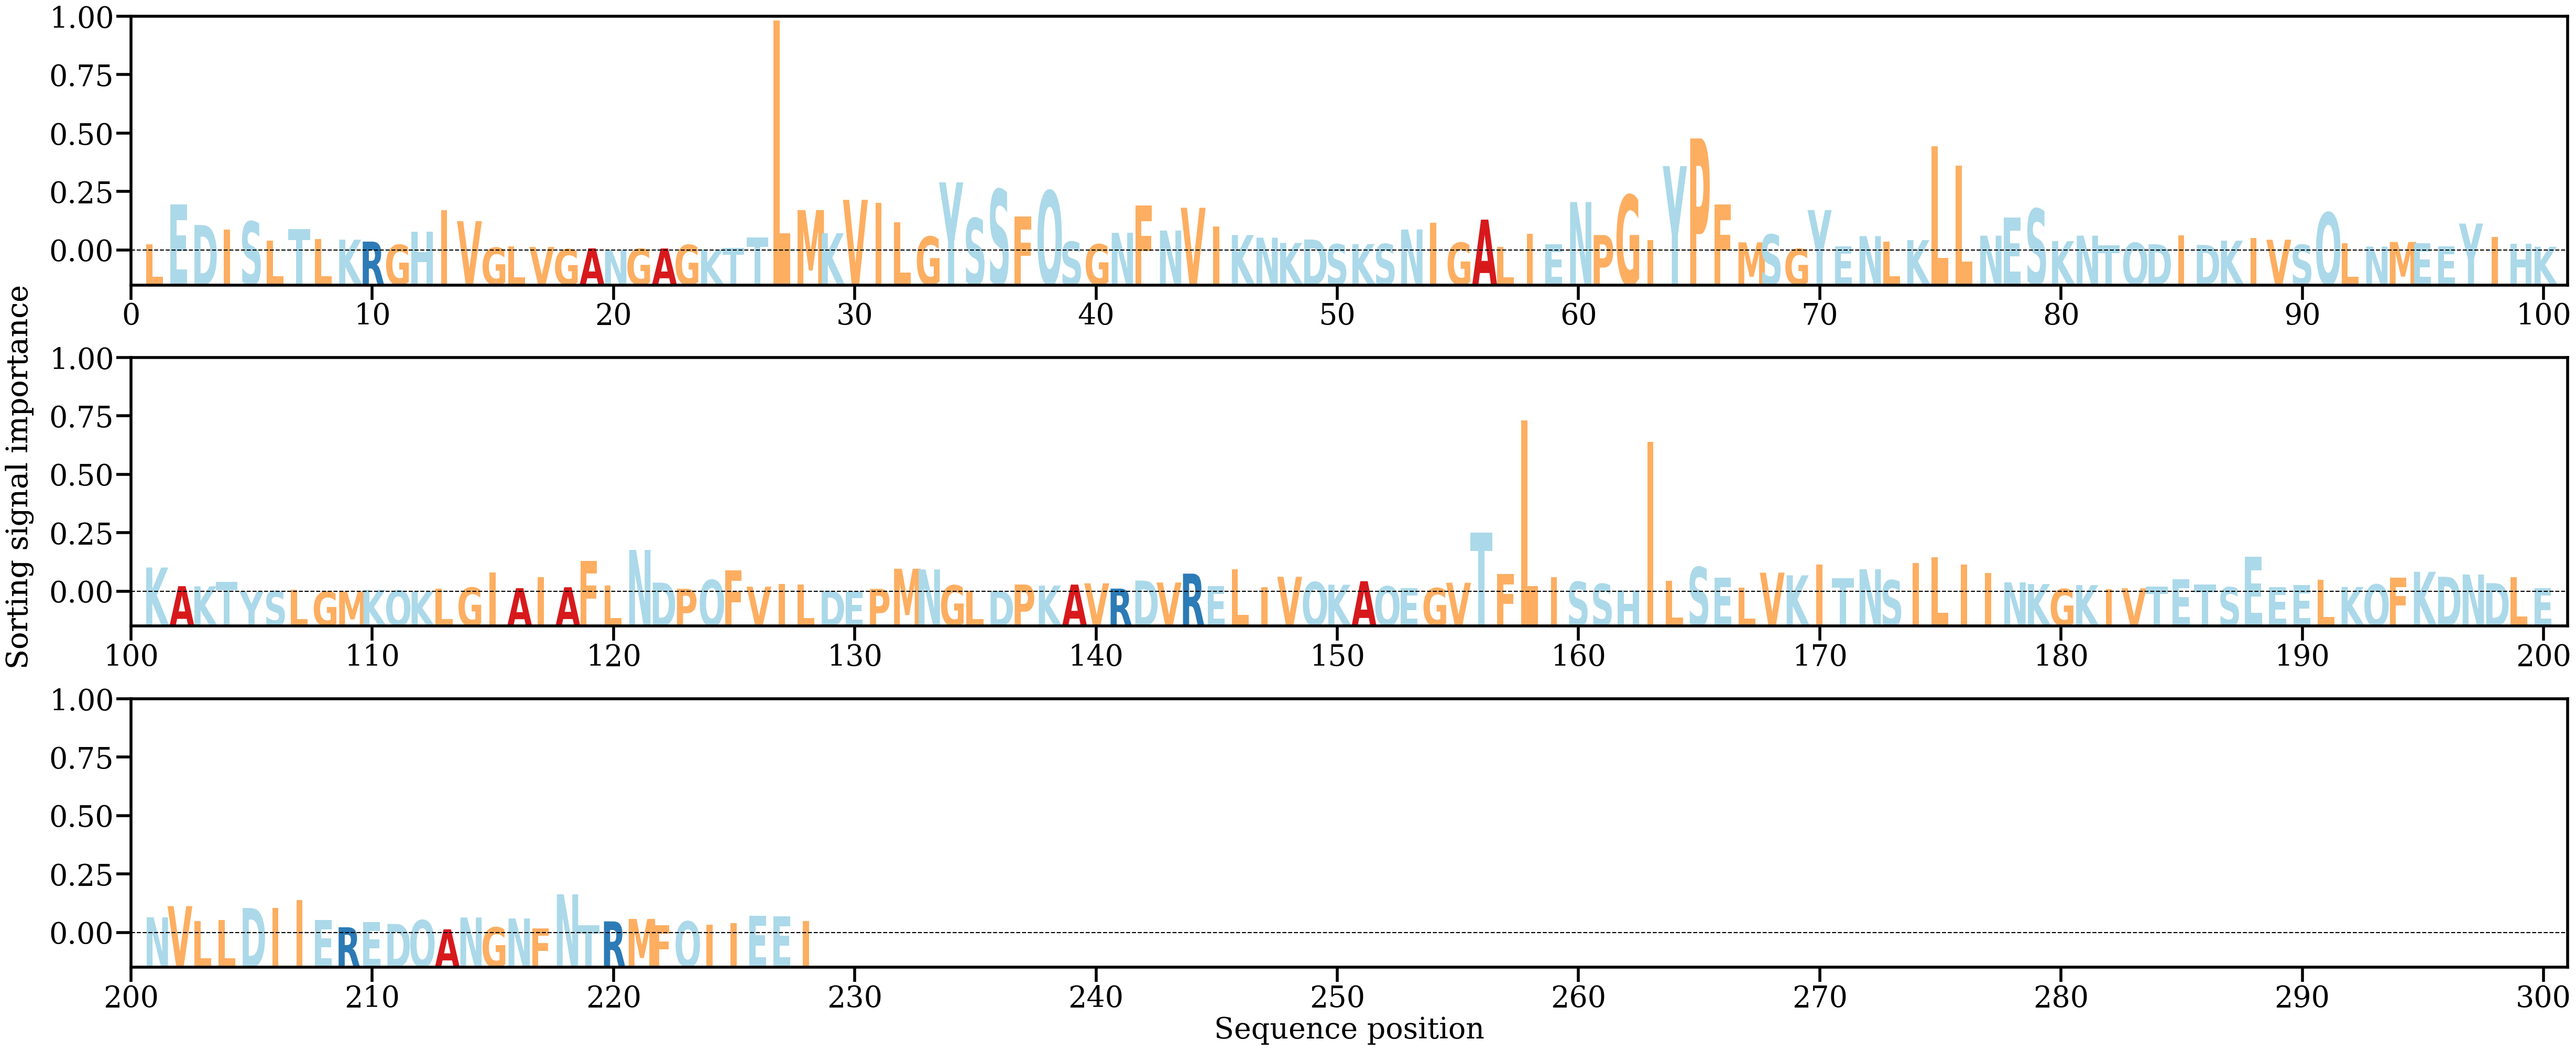

The table this chart was drawn from, first rows:
AA, Alpha
L, [0.00149072]
E, [0.01108266]
D, [0.00616198]
I, [0.00510301]
S, [0.00701142]
L, [0.00237618]
T, [0.00513417]
L, [0.00274401]
K, [0.00263032]
R, [0.00216341]
G, [0.00138803]
H, [0.00455934]
I, [0.00977203]
V, [0.0071107]
G, [0.00069081]
L, [0.00099503]
V, [0.00086417]
G, [0.00033922]
A, [0.00055028]
N, [0.00012972]
G, [0.00044021]
A, [0.00052033]
G, [0.00137231]
K, [0.00022324]
T, [0.0006759]
T, [0.00310344]
L, [0.05545209]
M, [0.00976264]
K, [0.00418985]
V, [0.01223271]
I, [0.01148787]
L, [0.00680952]
G, [0.00337721]
Y, [0.01642928]
S, [0.00779254]
S, [0.01474181]
F, [0.00822901]
Q, [0.0144155]
S, [0.00213462]
G, [0.00152084]
N, [0.00428719]
F, [0.01081134]
N, [0.0048301]
V, [0.01031465]
I, [0.00584589]
K, [0.00373848]
N, [0.00310567]
K, [0.00185751]
D, [0.00266415]
S, [0.0015328]
K, [0.00156204]
S, [0.00160017]
N, [0.00507858]
I, [0.00667597]
G, [0.00190387]
A, [0.0074608]
L, [0.00090828]
I, [0.00400872]
E, [0.00158269]
N, [0.01170413]
... 168 more rows
